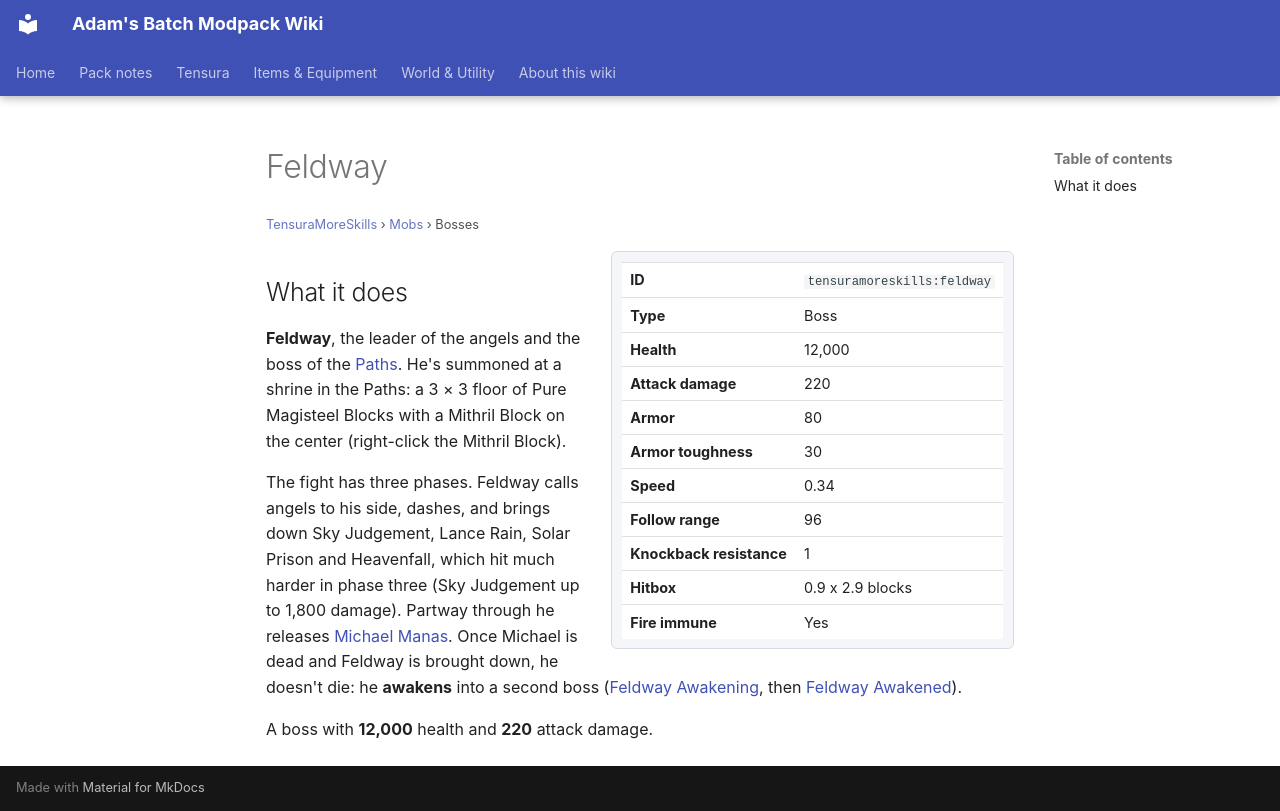

repository: Proteus-Nell/Adams-Batch-MC-Modpack-Wiki · page: tensura-more-skills/mobs/feldway/index.html · generator: mkdocs

# Feldway

<small>[TensuraMoreSkills](../index.md) &rsaquo; [Mobs](index.md) &rsaquo; Bosses</small>

<div class="infobox" markdown>

| | |
|---|---|
| **ID** | `tensuramoreskills:feldway` |
| **Type** | Boss |
| **Health** | 12,000 |
| **Attack damage** | 220 |
| **Armor** | 80 |
| **Armor toughness** | 30 |
| **Speed** | 0.34 |
| **Follow range** | 96 |
| **Knockback resistance** | 1 |
| **Hitbox** | 0.9 x 2.9 blocks |
| **Fire immune** | Yes |

</div>

## What it does

**Feldway**, the leader of the angels and the boss of the [Paths](../dimensions/paths.md). He's summoned at a shrine in the Paths: a 3 × 3 floor of Pure Magisteel Blocks with a Mithril Block on the center (right-click the Mithril Block).

The fight has three phases. Feldway calls angels to his side, dashes, and brings down Sky Judgement, Lance Rain, Solar Prison and Heavenfall, which hit much harder in phase three (Sky Judgement up to 1,800 damage). Partway through he releases [Michael Manas](michael-manas.md). Once Michael is dead and Feldway is brought down, he doesn't die: he **awakens** into a second boss ([Feldway Awakening](feldway-awakening.md), then [Feldway Awakened](feldway-awakened.md)).

A boss with **12,000** health and **220** attack damage.
